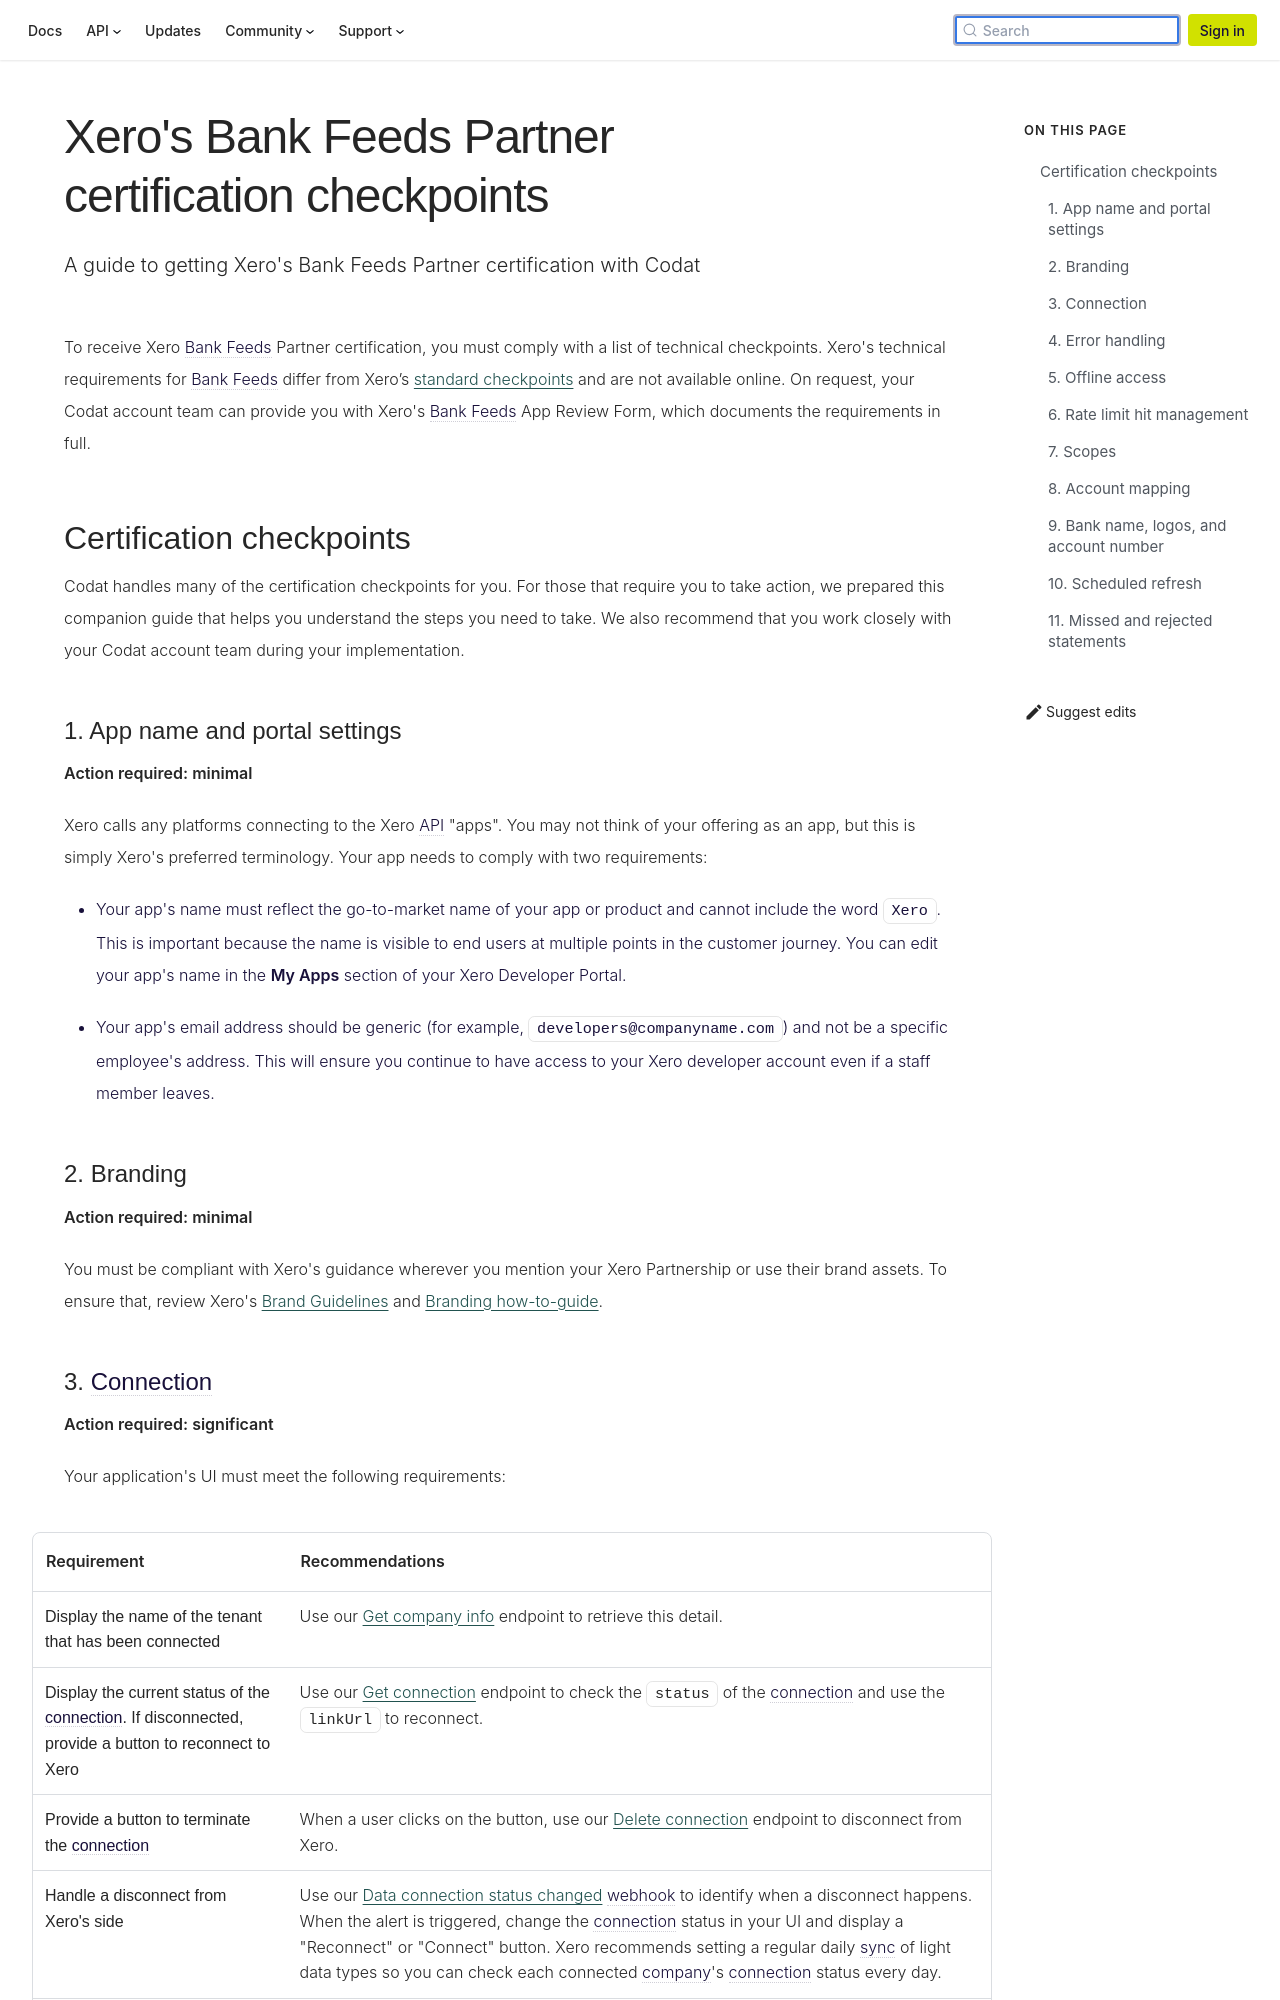

repository: codatio/codat-docs · page: pr-preview/pr-1900/integrations/accounting/xero/partner-certification/checkpoints-bank-feeds/index.html · generator: docusaurus

---
title: "Xero's Bank Feeds Partner certification checkpoints"
description: "A guide to getting Xero's Bank Feeds Partner certification with Codat"
---

To receive Xero Bank Feeds Partner certification, you must comply with a list of technical checkpoints. Xero's technical requirements for Bank Feeds differ from Xero’s [standard checkpoints](https://developer.xero.com/documentation/xero-app-store/app-partner-guides/certification-checkpoints/) and are not available online. On request, your Codat account team can provide you with Xero's Bank Feeds App Review Form, which documents the requirements in full.

## Certification checkpoints

Codat handles many of the certification checkpoints for you. For those that require you to take action, we prepared this companion guide that helps you understand the steps you need to take. We also recommend that you work closely with your Codat account team during your implementation.

### 1. App name and portal settings

**Action required: minimal**

Xero calls any platforms connecting to the Xero API "apps". You may not think of your offering as an app, but this is simply Xero's preferred terminology. Your app needs to comply with two requirements:

- Your app's name must reflect the go-to-market name of your app or product and cannot include the word `Xero`. This is important because the name is visible to end users at multiple points in the customer journey. You can edit your app's name in the **My Apps** section of your Xero Developer Portal.

- Your app's email address should be generic (for example, `developers@companyname.com`) and not be a specific employee's address. This will ensure you continue to have access to your Xero developer account even if a staff member leaves.

### 2. Branding

**Action required: minimal**

You must be compliant with Xero's guidance wherever you mention your Xero Partnership or use their brand assets. To ensure that, review Xero's [Brand Guidelines](https://developer.xero.com/static/otherfiles/xero-app-partner-brand-guidelines.pdf) and [Branding how-to-guide](https://developer.xero.com/documentation/guides/how-to-guides/branding-your-integration/).
